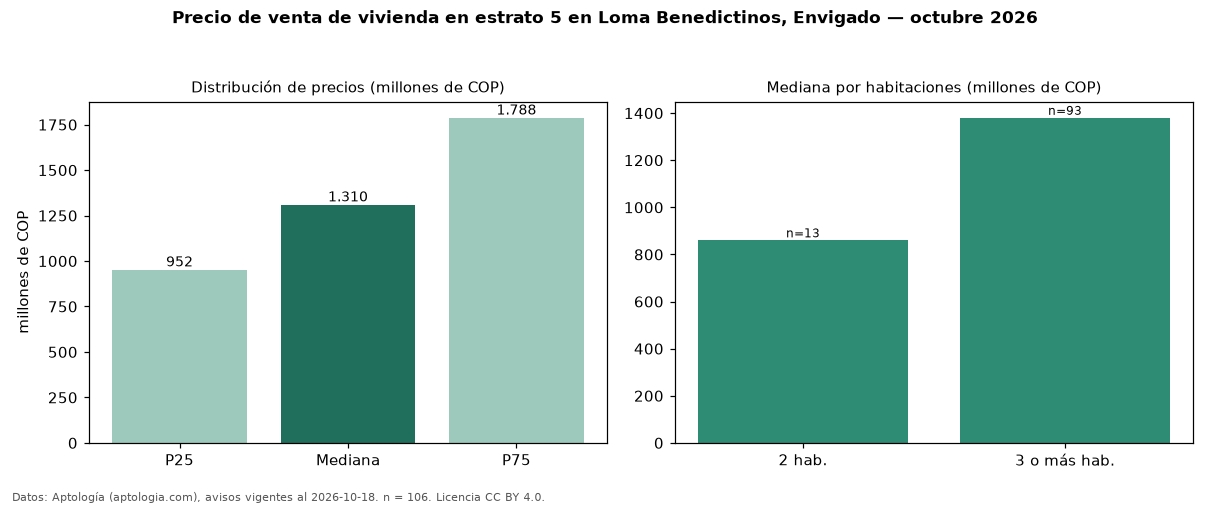

Source data for this figure (header and first rows):
seccion, metrica, valor, moneda, n
precio, p25, 952500000, COP, 106
precio, mediana, 1310000000, COP, 106
precio, p75, 1787500000, COP, 106
precio, minimo, 570000000, COP, 106
precio, maximo, 4050000000, COP, 106
m2, mediana_precio_m2, 8125000, COP, 105
m2, area_mediana_m2, 161.0, m2, 105
admin, mediana_admin_mes, 701500, COP, 64
banos, mediana_banos, 3.0, , 
parqueadero, pct_con_parqueadero, 100.0, %, 105
estrato, estrato_mas_frecuente, 5, , 106
habitaciones, 2, 860000000, COP, 13
habitaciones, 3+, 1380000000, COP, 93
fuente, fecha_datos, 2026-10-18, , 
fuente, atribucion, https://www.aptologia.com/venta/envigado…, , 
fuente, licencia, CC BY 4.0, , 
